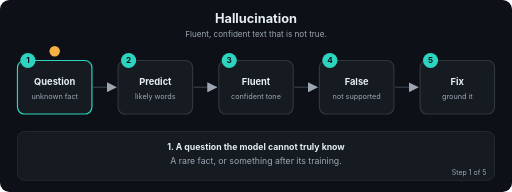
t = 0.00 s
t = 1.69 s: frame unchanged from t = 0.00 s, image omitted
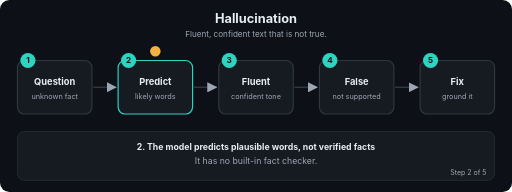
t = 3.24 s
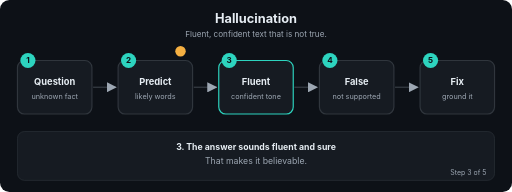
t = 5.01 s
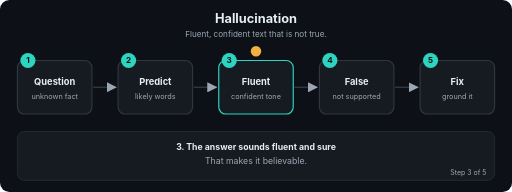
t = 6.71 s
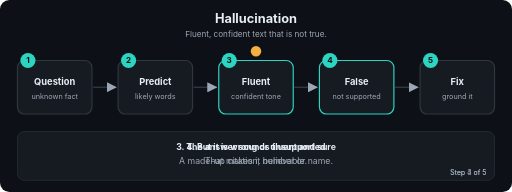
t = 7.20 s

The animated SVG that drew these frames (rendered in a browser with its animation timeline set to each time). Animation: 22 SMIL elements (animate=22); frames cover the first 7.20 s, repeats indefinitely.

<svg xmlns="http://www.w3.org/2000/svg" viewBox="0 0 880 330" width="880" height="330" role="img" aria-labelledby="t d" font-family="-apple-system,Segoe UI,Helvetica,Arial,sans-serif">
<title id="t">Hallucination</title>
<desc id="d">Fluent, confident text that is not true.</desc>
<defs><marker id="ah" viewBox="0 0 10 10" refX="9" refY="5" markerWidth="7" markerHeight="7" orient="auto"><path d="M0,0 L10,5 L0,10 z" fill="#9DA7B3"/></marker></defs>
<rect width="880" height="330" rx="16" fill="#0D1117"/>
<text x="440.0" y="40" font-size="22" fill="#E6EDF3" font-weight="700" text-anchor="middle">Hallucination</text>
<text x="440.0" y="64" font-size="14" fill="#9DA7B3" font-weight="400" text-anchor="middle">Fluent, confident text that is not true.</text>
<line x1="160" y1="150" x2="199" y2="150" stroke="#30363D" stroke-width="2.5" marker-end="url(#ah)"/>
<line x1="333" y1="150" x2="372" y2="150" stroke="#30363D" stroke-width="2.5" marker-end="url(#ah)"/>
<line x1="506" y1="150" x2="545" y2="150" stroke="#30363D" stroke-width="2.5" marker-end="url(#ah)"/>
<line x1="679" y1="150" x2="718" y2="150" stroke="#30363D" stroke-width="2.5" marker-end="url(#ah)"/>
<rect x="30" y="104" width="128" height="92" rx="12" fill="#161B22" stroke="#30363D" stroke-width="2"><animate attributeName="stroke" dur="12.0s" repeatCount="indefinite" keyTimes="0;0.2;0.212;1" values="#2DD4BF;#2DD4BF;#30363D;#30363D"/></rect>
<circle cx="48" cy="104" r="13" fill="#2DD4BF"/><text x="48" y="109" font-size="14" fill="#0D1117" font-weight="700" text-anchor="middle">1</text>
<text x="94" y="146" font-size="16" fill="#E6EDF3" font-weight="700" text-anchor="middle">Question</text>
<text x="94" y="170" font-size="12.5" fill="#9DA7B3" font-weight="400" text-anchor="middle">unknown fact</text>
<rect x="203" y="104" width="128" height="92" rx="12" fill="#161B22" stroke="#30363D" stroke-width="2"><animate attributeName="stroke" dur="12.0s" repeatCount="indefinite" keyTimes="0;0.188;0.2;0.4;0.412;1" values="#30363D;#30363D;#2DD4BF;#2DD4BF;#30363D;#30363D"/></rect>
<circle cx="221" cy="104" r="13" fill="#2DD4BF"/><text x="221" y="109" font-size="14" fill="#0D1117" font-weight="700" text-anchor="middle">2</text>
<text x="267" y="146" font-size="16" fill="#E6EDF3" font-weight="700" text-anchor="middle">Predict</text>
<text x="267" y="170" font-size="12.5" fill="#9DA7B3" font-weight="400" text-anchor="middle">likely words</text>
<rect x="376" y="104" width="128" height="92" rx="12" fill="#161B22" stroke="#30363D" stroke-width="2"><animate attributeName="stroke" dur="12.0s" repeatCount="indefinite" keyTimes="0;0.388;0.4;0.6;0.612;1" values="#30363D;#30363D;#2DD4BF;#2DD4BF;#30363D;#30363D"/></rect>
<circle cx="394" cy="104" r="13" fill="#2DD4BF"/><text x="394" y="109" font-size="14" fill="#0D1117" font-weight="700" text-anchor="middle">3</text>
<text x="440" y="146" font-size="16" fill="#E6EDF3" font-weight="700" text-anchor="middle">Fluent</text>
<text x="440" y="170" font-size="12.5" fill="#9DA7B3" font-weight="400" text-anchor="middle">confident tone</text>
<rect x="549" y="104" width="128" height="92" rx="12" fill="#161B22" stroke="#30363D" stroke-width="2"><animate attributeName="stroke" dur="12.0s" repeatCount="indefinite" keyTimes="0;0.588;0.6;0.8;0.812;1" values="#30363D;#30363D;#2DD4BF;#2DD4BF;#30363D;#30363D"/></rect>
<circle cx="567" cy="104" r="13" fill="#2DD4BF"/><text x="567" y="109" font-size="14" fill="#0D1117" font-weight="700" text-anchor="middle">4</text>
<text x="613" y="146" font-size="16" fill="#E6EDF3" font-weight="700" text-anchor="middle">False</text>
<text x="613" y="170" font-size="12.5" fill="#9DA7B3" font-weight="400" text-anchor="middle">not supported</text>
<rect x="722" y="104" width="128" height="92" rx="12" fill="#161B22" stroke="#30363D" stroke-width="2"><animate attributeName="stroke" dur="12.0s" repeatCount="indefinite" keyTimes="0;0.788;0.8;1.0" values="#30363D;#30363D;#2DD4BF;#2DD4BF"/></rect>
<circle cx="740" cy="104" r="13" fill="#2DD4BF"/><text x="740" y="109" font-size="14" fill="#0D1117" font-weight="700" text-anchor="middle">5</text>
<text x="786" y="146" font-size="16" fill="#E6EDF3" font-weight="700" text-anchor="middle">Fix</text>
<text x="786" y="170" font-size="12.5" fill="#9DA7B3" font-weight="400" text-anchor="middle">ground it</text>
<circle r="9" fill="#F5B042" cx="94" cy="88"><animate attributeName="cx" dur="12.0s" repeatCount="indefinite" keyTimes="0.0;0.01;0.2;0.27;0.4;0.47;0.6;0.67;0.8;0.87;1.0" values="94;94;94;267;267;440;440;613;613;786;786"/><animate attributeName="cy" dur="12.0s" repeatCount="indefinite" keyTimes="0.0;0.01;0.2;0.27;0.4;0.47;0.6;0.67;0.8;0.87;1.0" values="88;88;88;88;88;88;88;88;88;88;88"/></circle>
<rect x="30" y="226" width="820" height="84" rx="12" fill="#161B22" stroke="#30363D"/>
<text x="440.0" y="258" font-size="15" fill="#E6EDF3" font-weight="700" text-anchor="middle" opacity="0">1. A question the model cannot truly know<animate attributeName="opacity" dur="12.0s" repeatCount="indefinite" keyTimes="0;0.2;0.212;1" values="1;1;0;0"/></text>
<text x="440.0" y="282" font-size="15" fill="#9DA7B3" font-weight="400" text-anchor="middle" opacity="0">A rare fact, or something after its training.<animate attributeName="opacity" dur="12.0s" repeatCount="indefinite" keyTimes="0;0.2;0.212;1" values="1;1;0;0"/></text>
<text x="836" y="300" font-size="12" fill="#9DA7B3" text-anchor="end" opacity="0">Step 1 of 5<animate attributeName="opacity" dur="12.0s" repeatCount="indefinite" keyTimes="0;0.2;0.212;1" values="1;1;0;0"/></text>
<text x="440.0" y="258" font-size="15" fill="#E6EDF3" font-weight="700" text-anchor="middle" opacity="0">2. The model predicts plausible words, not verified facts<animate attributeName="opacity" dur="12.0s" repeatCount="indefinite" keyTimes="0;0.188;0.2;0.4;0.412;1" values="0;0;1;1;0;0"/></text>
<text x="440.0" y="282" font-size="15" fill="#9DA7B3" font-weight="400" text-anchor="middle" opacity="0">It has no built-in fact checker.<animate attributeName="opacity" dur="12.0s" repeatCount="indefinite" keyTimes="0;0.188;0.2;0.4;0.412;1" values="0;0;1;1;0;0"/></text>
<text x="836" y="300" font-size="12" fill="#9DA7B3" text-anchor="end" opacity="0">Step 2 of 5<animate attributeName="opacity" dur="12.0s" repeatCount="indefinite" keyTimes="0;0.188;0.2;0.4;0.412;1" values="0;0;1;1;0;0"/></text>
<text x="440.0" y="258" font-size="15" fill="#E6EDF3" font-weight="700" text-anchor="middle" opacity="0">3. The answer sounds fluent and sure<animate attributeName="opacity" dur="12.0s" repeatCount="indefinite" keyTimes="0;0.388;0.4;0.6;0.612;1" values="0;0;1;1;0;0"/></text>
<text x="440.0" y="282" font-size="15" fill="#9DA7B3" font-weight="400" text-anchor="middle" opacity="0">That makes it believable.<animate attributeName="opacity" dur="12.0s" repeatCount="indefinite" keyTimes="0;0.388;0.4;0.6;0.612;1" values="0;0;1;1;0;0"/></text>
<text x="836" y="300" font-size="12" fill="#9DA7B3" text-anchor="end" opacity="0">Step 3 of 5<animate attributeName="opacity" dur="12.0s" repeatCount="indefinite" keyTimes="0;0.388;0.4;0.6;0.612;1" values="0;0;1;1;0;0"/></text>
<text x="440.0" y="258" font-size="15" fill="#E6EDF3" font-weight="700" text-anchor="middle" opacity="0">4. But it is wrong or unsupported<animate attributeName="opacity" dur="12.0s" repeatCount="indefinite" keyTimes="0;0.588;0.6;0.8;0.812;1" values="0;0;1;1;0;0"/></text>
<text x="440.0" y="282" font-size="15" fill="#9DA7B3" font-weight="400" text-anchor="middle" opacity="0">A made-up citation, number or name.<animate attributeName="opacity" dur="12.0s" repeatCount="indefinite" keyTimes="0;0.588;0.6;0.8;0.812;1" values="0;0;1;1;0;0"/></text>
<text x="836" y="300" font-size="12" fill="#9DA7B3" text-anchor="end" opacity="0">Step 4 of 5<animate attributeName="opacity" dur="12.0s" repeatCount="indefinite" keyTimes="0;0.588;0.6;0.8;0.812;1" values="0;0;1;1;0;0"/></text>
<text x="440.0" y="258" font-size="15" fill="#E6EDF3" font-weight="700" text-anchor="middle" opacity="0">5. Fixes: RAG with citations, checks, allow I do not know<animate attributeName="opacity" dur="12.0s" repeatCount="indefinite" keyTimes="0;0.788;0.8;1.0" values="0;0;1;1"/></text>
<text x="440.0" y="282" font-size="15" fill="#9DA7B3" font-weight="400" text-anchor="middle" opacity="0">Make it show its sources.<animate attributeName="opacity" dur="12.0s" repeatCount="indefinite" keyTimes="0;0.788;0.8;1.0" values="0;0;1;1"/></text>
<text x="836" y="300" font-size="12" fill="#9DA7B3" text-anchor="end" opacity="0">Step 5 of 5<animate attributeName="opacity" dur="12.0s" repeatCount="indefinite" keyTimes="0;0.788;0.8;1.0" values="0;0;1;1"/></text>
</svg>
